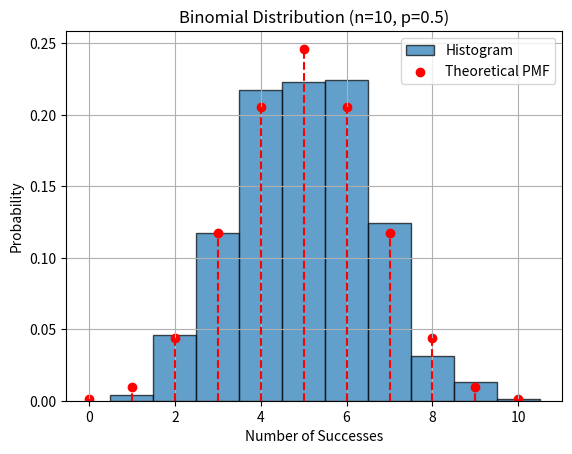

The matplotlib source for this figure:
import numpy as np
import matplotlib.pyplot as plt
from scipy.stats import binom
n = 10
p = 0.5
size = 1000
data = np.random.binomial(n,p,size)
plt.hist(data,bins=np.arange(0.5,n+1,1), density=True, edgecolor = 'black',alpha = 0.7,label='Histogram')
x = np.arange(0, n+1)
pmf = binom.pmf(x, n, p)
plt.scatter(x, pmf, color='red', label='Theoretical PMF')
plt.vlines(x, 0, pmf, colors='red', linestyles='dashed')
plt.title("Binomial Distribution (n=10, p=0.5)")
plt.xlabel("Number of Successes")
plt.ylabel("Probability")
plt.legend()
plt.grid(True)
plt.show()